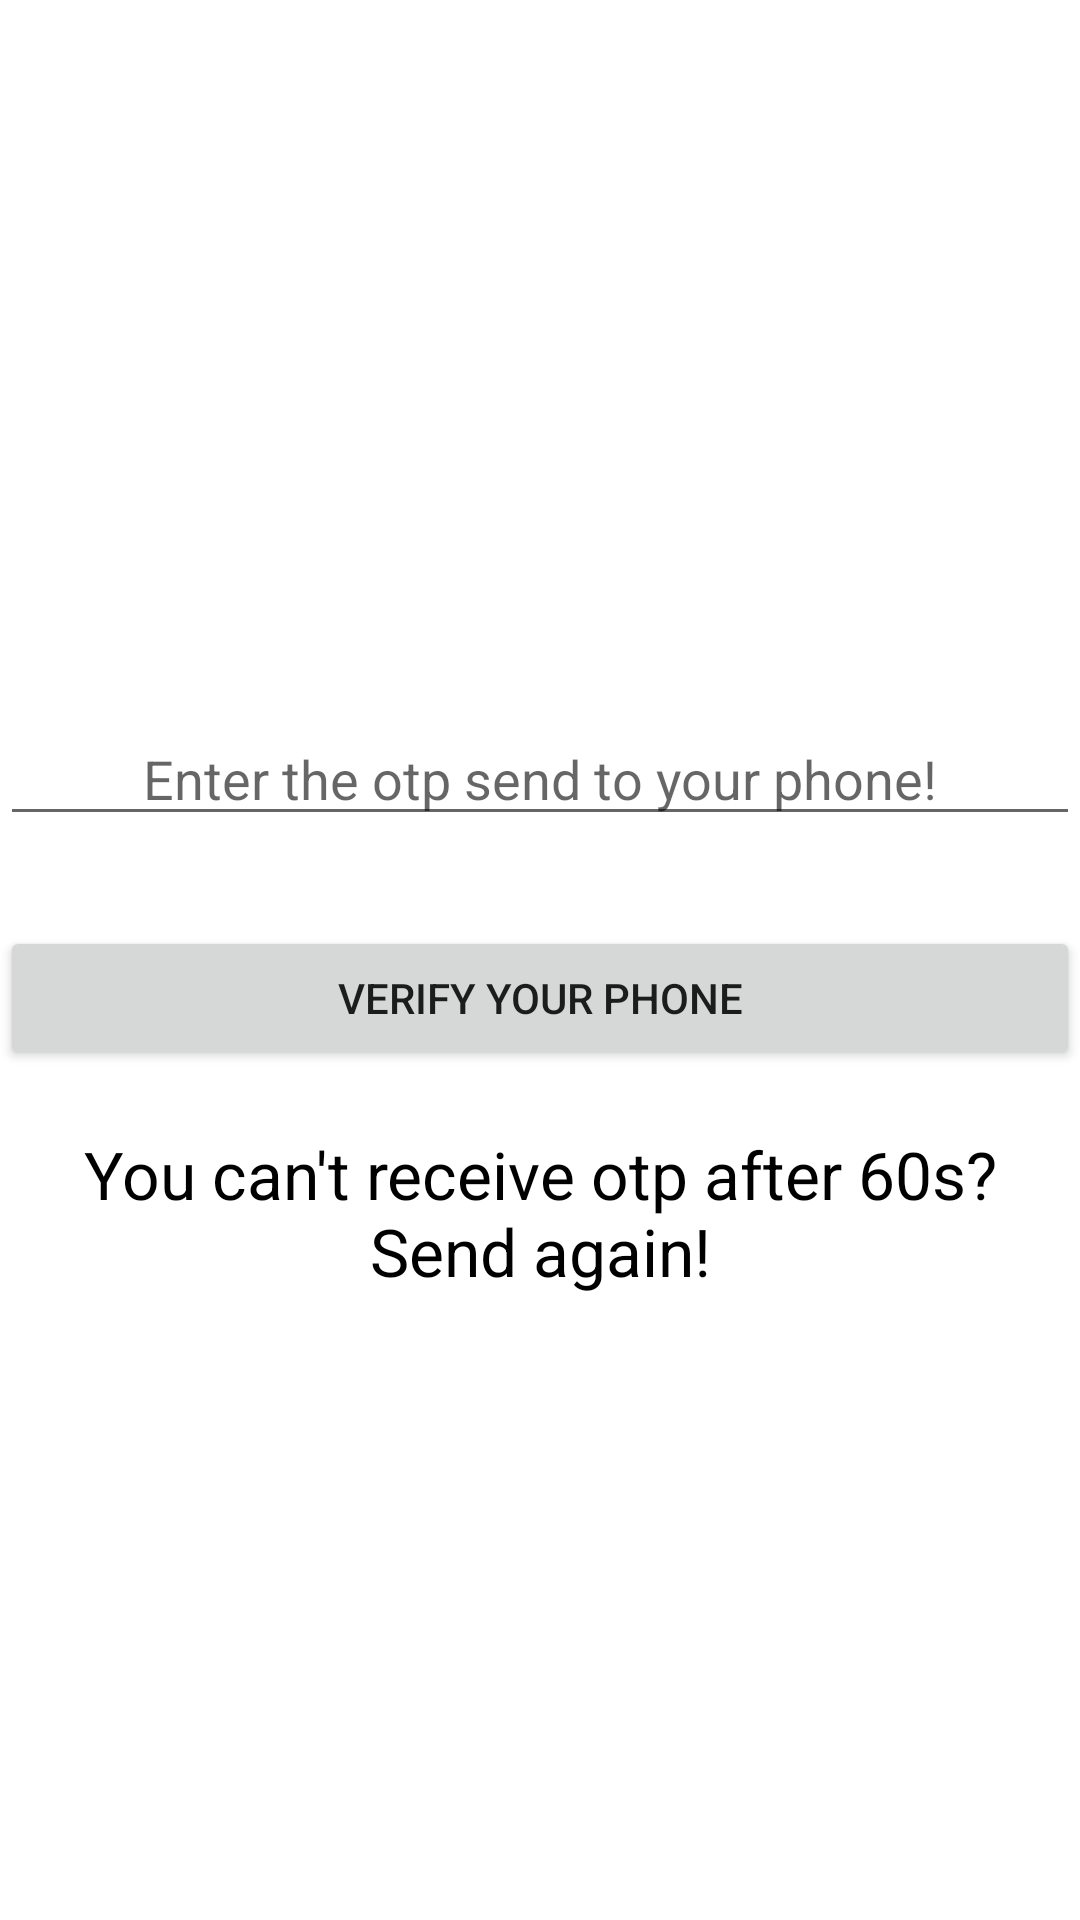

Layout XML and referenced resources for this Android screen:
<!-- AndroidManifest.xml: application theme Theme.Mexpenses -->
<!-- res/layout/fragment_verify.xml -->
<?xml version="1.0" encoding="utf-8"?>
<LinearLayout xmlns:android="http://schemas.android.com/apk/res/android"
    xmlns:tools="http://schemas.android.com/tools"
    android:layout_width="match_parent"
    android:layout_height="match_parent"
    android:gravity="center"
    android:orientation="vertical"
    tools:context=".VerifyFragment">

    <TextView
        android:layout_width="wrap_content"
        android:layout_height="wrap_content"
        android:id="@+id/phoneNumber"
        android:textAppearance="@style/TextAppearance.AppCompat.Large"
        />


    <EditText
        android:id="@+id/edit_otp"
        android:layout_width="match_parent"
        android:layout_height="wrap_content"
        android:inputType="numberPassword"
        android:maxLength="6"
        android:gravity="center"
        android:hint="Enter the otp send to your phone!"/>

    <Button
        android:id="@+id/button_verify"
        android:layout_width="match_parent"
        android:layout_height="wrap_content"
        android:layout_marginTop="30dp"
        android:text="VERIFY YOUR PHONE" />
    <TextView
        android:id="@+id/send_again"
        android:layout_marginTop="20dp"
        android:layout_width="350dp"
        android:layout_height="wrap_content"
        android:textColor="@color/black"
        android:gravity="center"
        android:textAppearance="@style/TextAppearance.AppCompat.Large"
        android:text="You can't receive otp after 60s? Send again!"
        />


</LinearLayout>
<!-- resources referenced by this layout -->
<resources>
  <style name="Theme.Mexpenses" parent="Theme.MaterialComponents.DayNight.DarkActionBar">
          
          <item name="colorPrimary">@color/purple_500</item>
          <item name="colorPrimaryVariant">@color/purple_700</item>
          <item name="colorOnPrimary">@color/white</item>
          
          <item name="colorSecondary">@color/teal_200</item>
          <item name="colorSecondaryVariant">@color/teal_700</item>
          <item name="colorOnSecondary">@color/black</item>
          
          <item name="android:statusBarColor">?attr/colorPrimaryVariant</item>
          
      </style>
  <!-- not gathered from this repository: default colours our renderer supplied (Android Studio template values) -->
  <color name="purple_500">#FF6200EE</color>
  <color name="purple_700">#FF3700B3</color>
  <color name="teal_200">#FF03DAC5</color>
  <color name="teal_700">#FF018786</color>
  <color name="black">#FF000000</color>
  <color name="white">#FFFFFFFF</color>
</resources>
